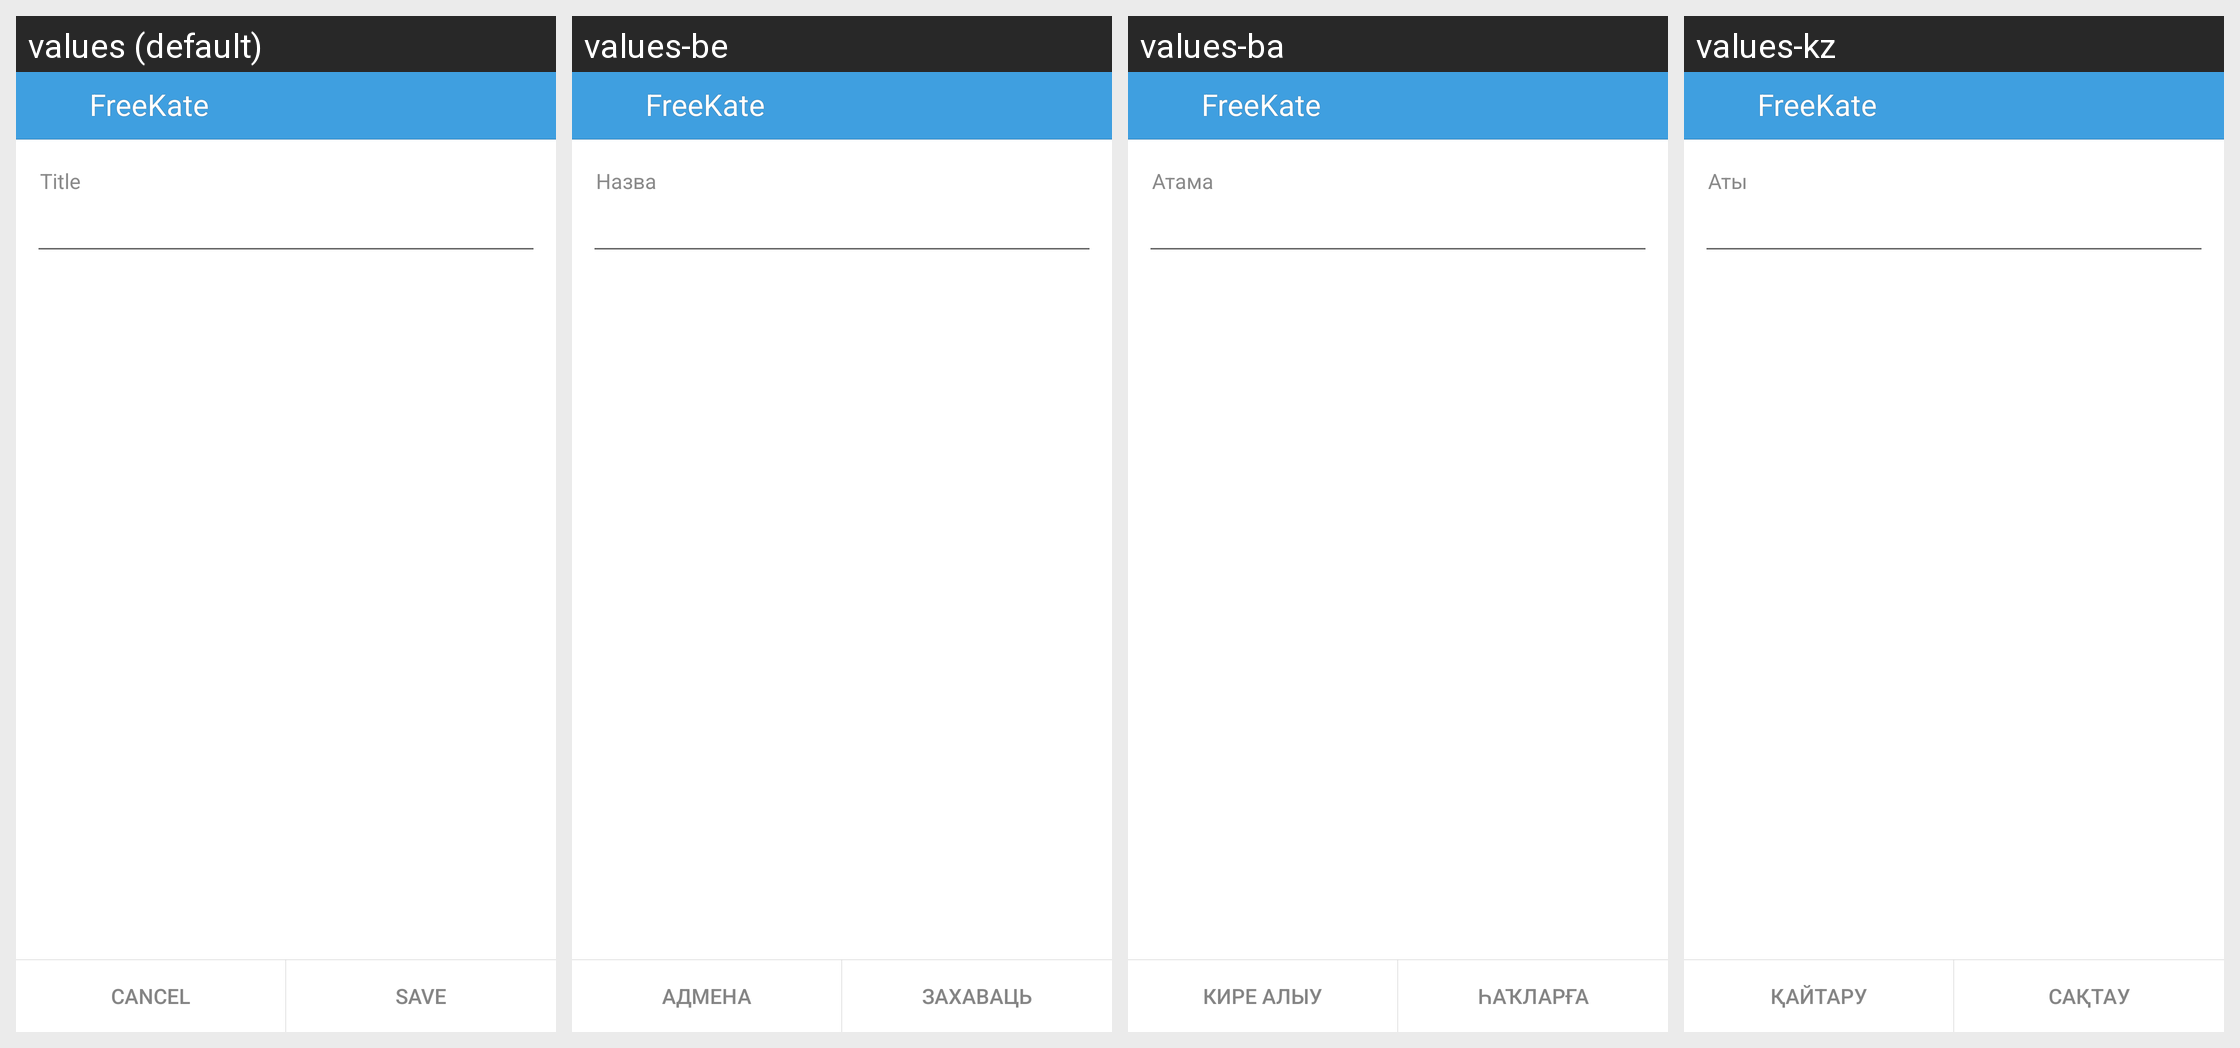

Here is an Android app screen in its default locale and in the app's own translations. Write out the translated-string differences for the strings that appear on this screen.
Android screen res/layout/audio_album_layout.xml rendered under 4 locales, left to right: values (default), values-be, values-ba, values-kz. Device: Nexus 5 (rendered at 1080×1920; each locale shown at half size, 540×960, under a caption strip naming it); theme KateLight.
Other locales in the repository, not shown: values-it, values-kk, values-pt, values-ru, values-tr, values-tt, values-uk.
Strings drawn on this screen, with the default value and each locale's value (text and hints the layout hard-codes, and strings that could not be matched under every locale, appear in the picture but are not listed):

title
  values: Title
  values-be: Назва
  values-ba: Атама
  values-kz: Аты

app_name
  values: FreeKate
  values-be: FreeKate  [not translated; the default value is used]
  values-ba: FreeKate  [not translated; the default value is used]
  values-kz: FreeKate  [not translated; the default value is used]

label_cancel
  values: Cancel
  values-be: Адмена
  values-ba: Кире алыу
  values-kz: Қайтару

label_save
  values: Save
  values-be: Захаваць
  values-ba: Һаҡларға
  values-kz: Сақтау
